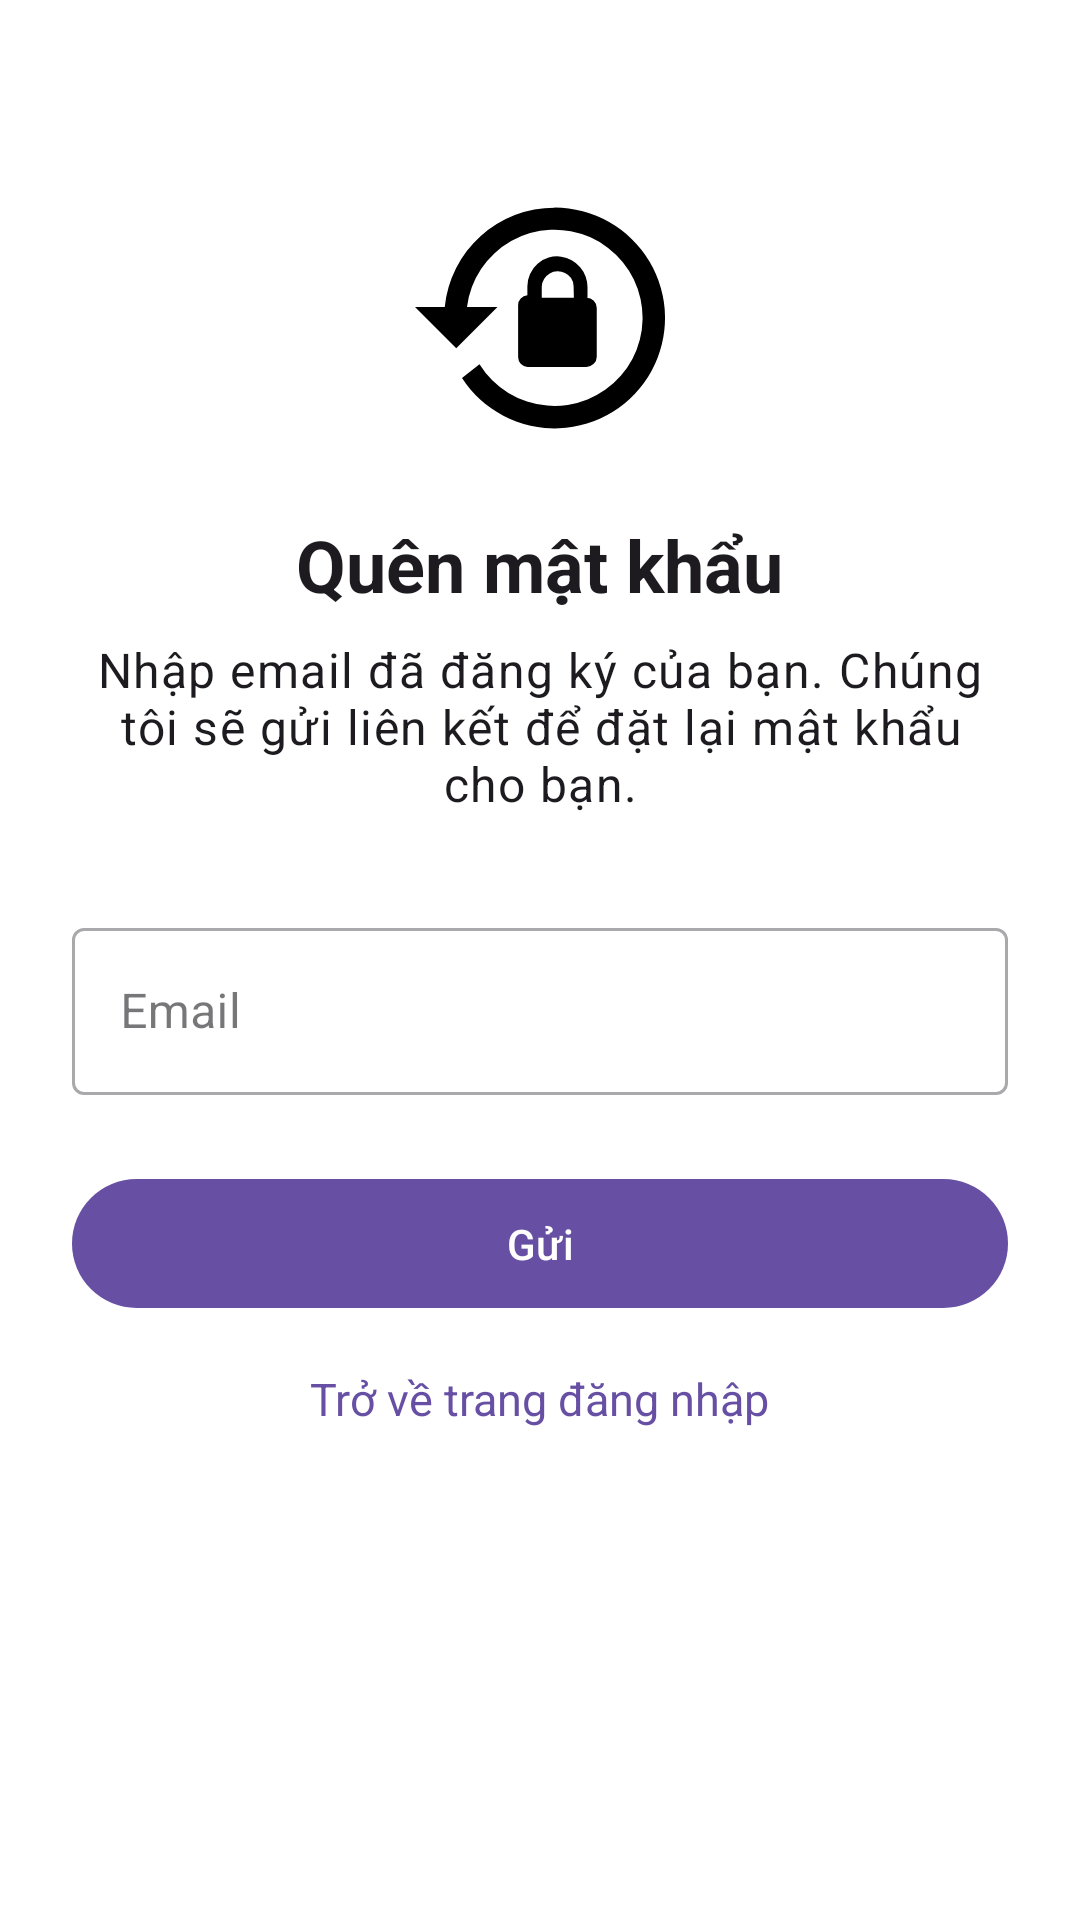

Android layout source for this screen:
<!-- AndroidManifest.xml: application theme Theme.QLChiTieu -->
<!-- res/layout/activity_forgotpass.xml -->
<?xml version="1.0" encoding="utf-8"?>
<LinearLayout
    xmlns:android="http://schemas.android.com/apk/res/android"
    xmlns:app="http://schemas.android.com/apk/res-auto"
    xmlns:tools="http://schemas.android.com/tools"
    android:background="@color/white"
    android:layout_width="match_parent"
    android:layout_height="match_parent"
    android:orientation="vertical"
    android:padding="24dp"
    android:gravity="center_horizontal"
    tools:context=".Activites.ForgotPasswordActivity">

    <ImageView
        android:layout_width="100dp"
        android:layout_height="100dp"
        android:src="@drawable/ic_lock_reset"
        android:layout_marginTop="32dp"/>

    <TextView
        android:layout_width="wrap_content"
        android:layout_height="wrap_content"
        android:layout_marginTop="16dp"
        android:text="Quên mật khẩu"
        android:textAppearance="@style/TextAppearance.MaterialComponents.Headline5"
        android:textStyle="bold" />

    <TextView
        android:layout_width="wrap_content"
        android:layout_height="wrap_content"
        android:layout_marginTop="8dp"
        android:text="Nhập email đã đăng ký của bạn. Chúng tôi sẽ gửi liên kết để đặt lại mật khẩu cho bạn."
        android:textAlignment="center"
        android:textAppearance="@style/TextAppearance.MaterialComponents.Body1" />

    <com.google.android.material.textfield.TextInputLayout
        android:id="@+id/emailInputLayout"
        style="@style/Widget.MaterialComponents.TextInputLayout.OutlinedBox"
        android:layout_width="match_parent"
        android:layout_height="wrap_content"
        android:layout_marginTop="32dp"
        android:hint="Email"
        app:startIconDrawable="@drawable/ic_email">

        <com.google.android.material.textfield.TextInputEditText
            android:id="@+id/etEmail"
            android:layout_width="match_parent"
            android:layout_height="wrap_content"
            android:inputType="textEmailAddress" />

    </com.google.android.material.textfield.TextInputLayout>

    <com.google.android.material.button.MaterialButton
        android:id="@+id/btnSend"
        android:layout_width="match_parent"
        android:layout_height="wrap_content"
        android:layout_marginTop="24dp"
        android:text="Gửi"
        android:paddingTop="12dp"
        android:paddingBottom="12dp" />

    <TextView
        android:id="@+id/tvBackToLogin"
        android:layout_width="wrap_content"
        android:layout_height="wrap_content"
        android:layout_marginTop="16dp"
        android:textSize="15dp"
        android:text="Trở về trang đăng nhập"
        android:textColor="?attr/colorPrimary"
        android:clickable="true"
        android:focusable="true" />

</LinearLayout>
<!-- resources referenced by this layout -->
<resources>
  <color name="white">#FFFFFFFF</color>
  <!-- drawable ic_lock_reset (drawable) -->
  <vector xmlns:android="http://schemas.android.com/apk/res/android" android:height="30dp" android:viewportHeight="24" android:viewportWidth="24" android:width="30dp">
        
      <path android:fillColor="#000000" android:pathData="M13.16,3.17A8.83,8.83 0,1 1,5.76 16.8l1.4,-1.11a7.05,7.05 0,1 0,-1 -4.57H8.6L5.3,14.41 2,11.12H4.38a8.83,8.83 0,0 1,8.78 -7.95m2.57,7.21a0.81,0.81 0,0 1,0.81 0.81v3.9a0.82,0.82 0,0 1,-0.82 0.82H11a0.79,0.79 0,0 1,-0.75 -0.82V11a0.79,0.79 0,0 1,0.74 -0.81V9.46a2.39,2.39 0,0 1,2.71 -2.37A2.47,2.47 0,0 1,15.8 9.57v0.81m-1.11,-0.84A1.22,1.22 0,0 0,14 8.4a1.29,1.29 0,0 0,-1.86 1.09v0.89h2.57Z"/>
      
  </vector>
  <style name="Theme.QLChiTieu" parent="Base.Theme.QLChiTieu" />
  <style name="Base.Theme.QLChiTieu" parent="Theme.Material3.DayNight.NoActionBar">
          
          
      </style>
</resources>
